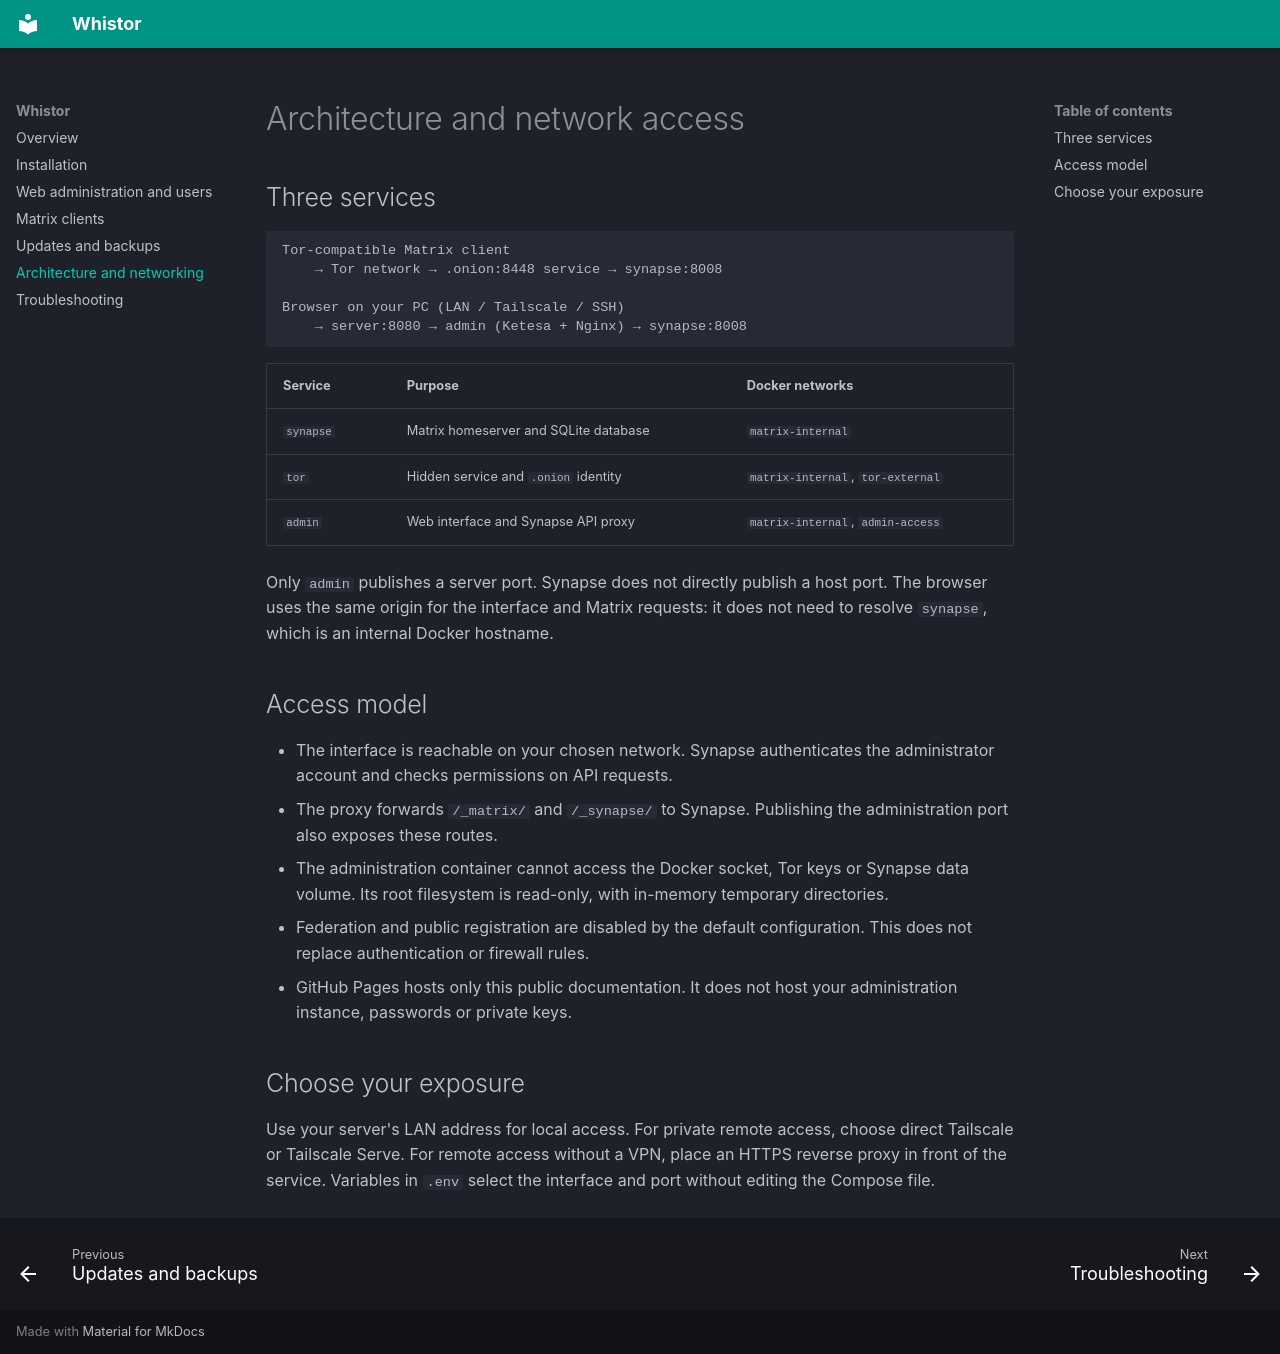

repository: Gvte-Kali/Whistor · page: architecture/index.html · generator: mkdocs

# Architecture and network access

## Three services

```text
Tor-compatible Matrix client
    → Tor network → .onion:8448 service → synapse:8008

Browser on your PC (LAN / Tailscale / SSH)
    → server:8080 → admin (Ketesa + Nginx) → synapse:8008
```

| Service | Purpose | Docker networks |
| --- | --- | --- |
| `synapse` | Matrix homeserver and SQLite database | `matrix-internal` |
| `tor` | Hidden service and `.onion` identity | `matrix-internal`, `tor-external` |
| `admin` | Web interface and Synapse API proxy | `matrix-internal`, `admin-access` |

Only `admin` publishes a server port. Synapse does not directly publish a host port.
The browser uses the same origin for the interface and Matrix requests: it does
not need to resolve `synapse`, which is an internal Docker hostname.

## Access model

- The interface is reachable on your chosen network. Synapse authenticates the
  administrator account and checks permissions on API requests.
- The proxy forwards `/_matrix/` and `/_synapse/` to Synapse. Publishing the
  administration port also exposes these routes.
- The administration container cannot access the Docker socket, Tor keys or
  Synapse data volume. Its root filesystem is read-only, with in-memory temporary
  directories.
- Federation and public registration are disabled by the default configuration.
  This does not replace authentication or firewall rules.
- GitHub Pages hosts only this public documentation. It does not host your
  administration instance, passwords or private keys.

## Choose your exposure

Use your server's LAN address for local access. For private remote access, choose
direct Tailscale or Tailscale Serve. For remote access without a VPN, place an
HTTPS reverse proxy in front of the service. Variables in `.env` select the
interface and port without editing the Compose file.
